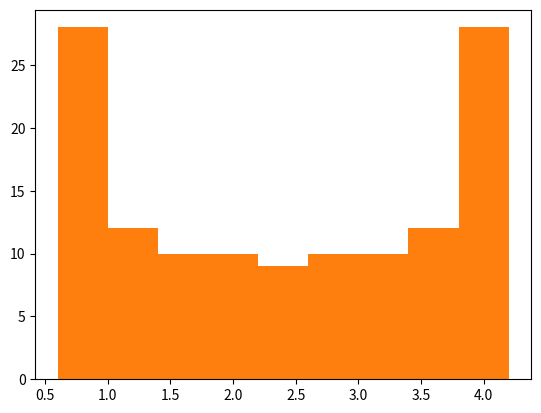

The script that saved this image:
#Assignment 5 - Problem 5
import numpy as np
from numpy import linalg as la
from scipy.sparse import diags
import matplotlib.pyplot as plt

#N = 129
#Create the matrix with [-J, E, -J] along the main diagonal, to achieve the same format for the first line and the last line, set the offset of -J to -1 and 1 so -J will be adjusted by 1 unit along the diagonal
a = diags([-0.9, 2.4, -0.9], [-1,0,1], shape=(129,129)).toarray()
print(a)

#Use numpy to calculate the eigenvalues and eigenvectors of the matrix
# w - eigenvalues matrix
# v - eigenvectors matrix
w1, v1 = la.eig(a)

print("The eigenvalues are: \n",w1)
plt.hist(w1, bins='auto')
plt.show()


#N = 513
#Create the matrix with [-J, E, -J] along the main diagonal, to achieve the same format for the first line and the last line, set the offset of -J to -1 and 1 so -J will be adjusted by 1 unit along the diagonal
b = diags([-0.9, 2.4, -0.9], [-1,0,1], shape=(129,129)).toarray()
print(b)

#Use numpy to calculate the eigenvalues and eigenvectors of the matrix
# w - eigenvalues matrix
# v - eigenvectors matrix
w2, v2 = la.eig(b)

print("The eigenvalues are: \n",w2)
plt.hist(w2, bins='auto')
plt.show()

